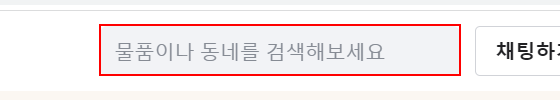
Workflow: ~Main

Step 1: type "[searchName+ "[k(enter)]"]" into the text box (chrome.exe)

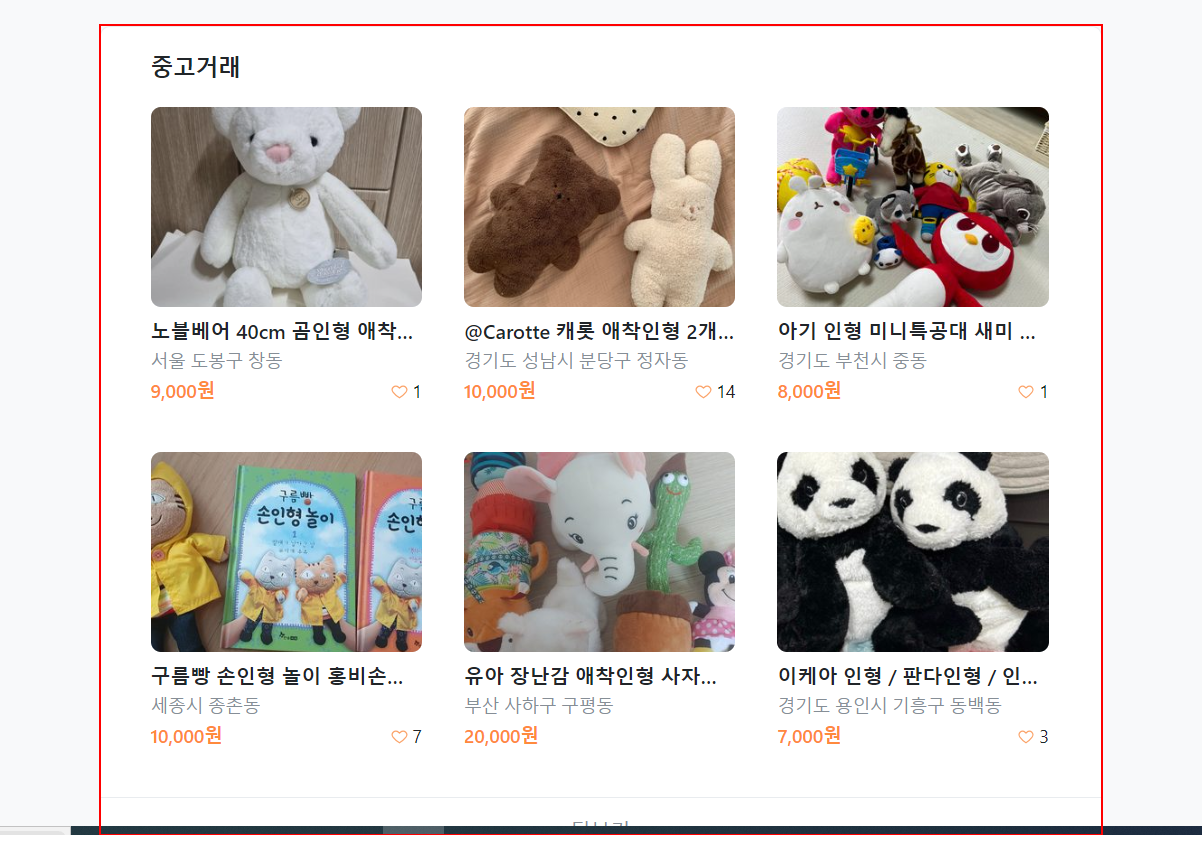
Step 2: find the paragraph '중고거래' (chrome.exe)

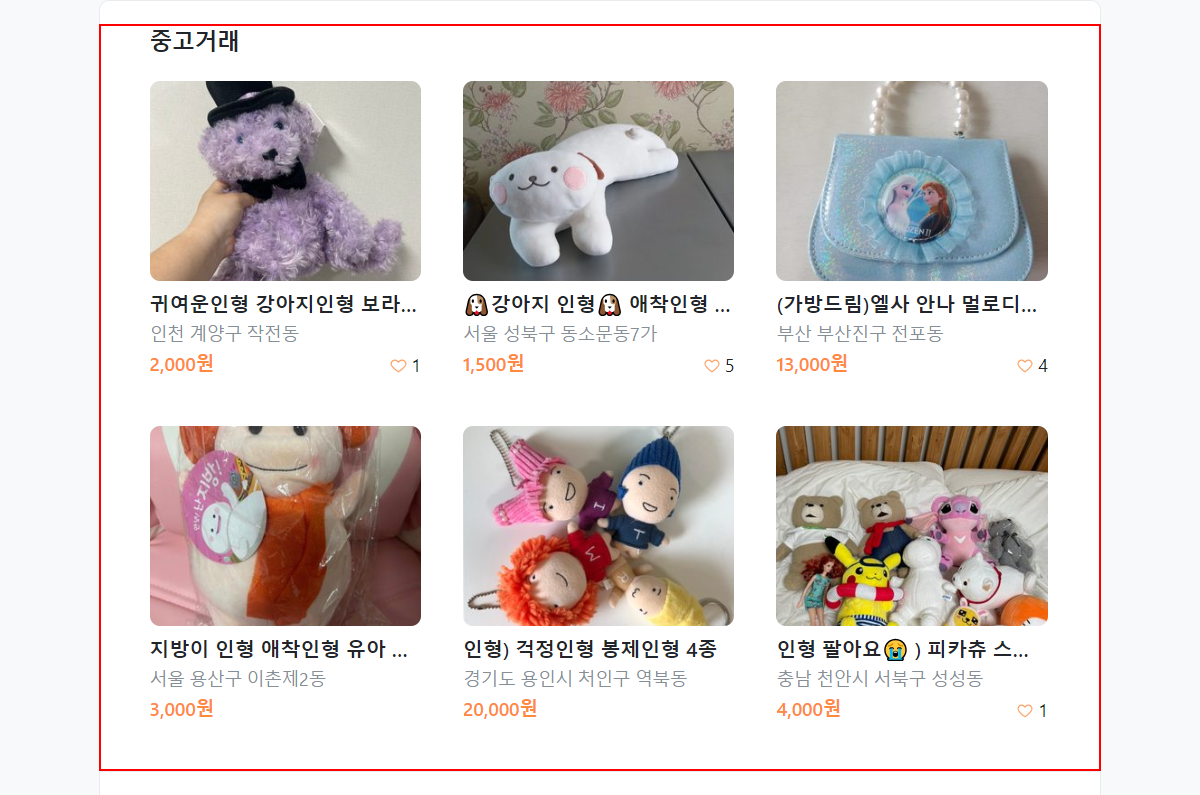
Step 3: get-text from the element 'flea-market-wrap'

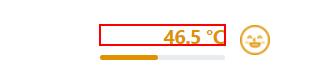
Step 4: get-text from the dd

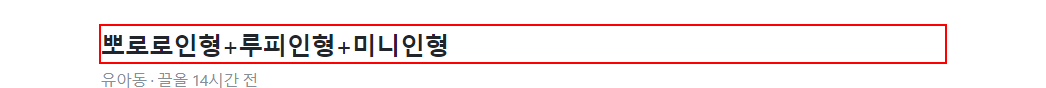
Step 5 [then]: get-text from the heading 'article-title'

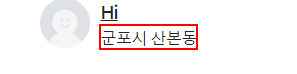
Step 6: get-text from the element 'region-name'

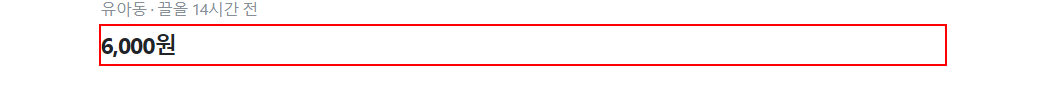
Step 7: get-text from the paragraph 'article-price'

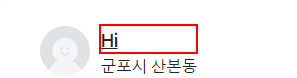
Step 8: get-text from the element 'nickname'

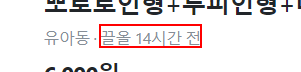
Step 9: get-text from the time

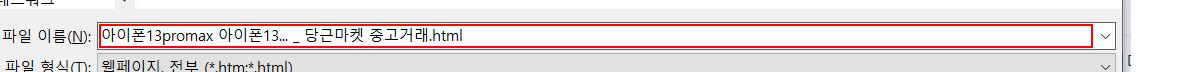
Step 10: type "[mhtmlFolderPath + mhtmlName+ "[k(enter)]"]" in window '다른 이름으로 저장' (chrome.exe)